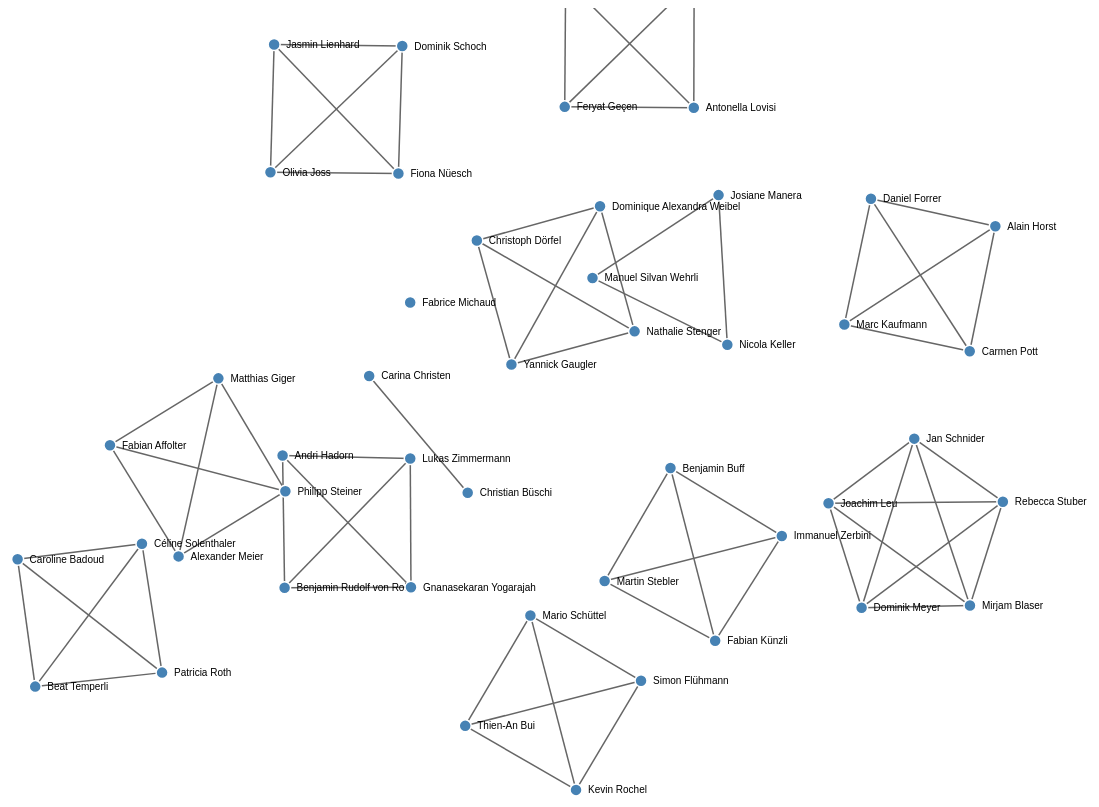
D3 v3 page, settled after 480 driven frames (8 s of simulated time); the page loaded 1 data file(s).


// ── js/custom.js
var     width = 1100,
        height = 800
var     svg = d3.select("body").append("svg")
            .attr("width", width)
            .attr("height", height);

var     force = d3.layout.force()
            .gravity(.02)
            .distance(150)
            .charge(-100)
            .size([width, height]);

d3.json("data/klasse.json", function(error, json) {
    force
        .nodes(json.nodes)
        .links(json.links)
        .start();


    var link = svg.selectAll(".link")
        .data(json.links)
        .enter().append("line")
        .attr("class", "link");
    var node = svg.selectAll(".node")
        .data(json.nodes)
        .enter().append("g")
        .attr("class", "node")
        .call(force.drag);

    node.append("circle")
        .attr("r", 6);
    node.append("text")
        .attr("dx", 12)
        .attr("dy", ".35em")
        .text(function(d) { return d.vorname + " " + d.name});

    force.on("tick", function()
    {
        link.attr("x1", function(d) { return d.source.x; })
            .attr("y1", function(d) { return d.source.y; })
            .attr("x2", function(d) { return d.target.x; })
            .attr("y2", function(d) { return d.target.y; });
        node.attr("transform", function(d)
        {
            return "translate(" + d.x + "," + d.y + ")";
        })
    });
});

### data: data/klasse.json
{
 "nodes": [
  {
   "name": "Affolter",
   "vorname": "Fabian",
   "thema": "Audio Visualization",
   "klasse": "5cia",
   "group": "a5"
  },
  {
   "name": "Blaser",
   "vorname": "Mirjam",
   "thema": "Face Recognition",
   "klasse": "5cia",
   "group": "a1"
  },
  {
   "name": "Büschi",
   "vorname": "Christian",
   "thema": "WebGL",
   "klasse": "5cia",
   "group": "a3"
  },
  {
   "name": "Christen",
   "vorname": "Carina",
   "thema": "WebGL",
   "klasse": "5cia",
   "group": "a3"
  },
  {
   "name": "Giger",
   "vorname": "Matthias",
   "thema": "Audio Visualization",
   "klasse": "5cia",
   "group": "a5"
  },
  {
   "name": "Hadorn",
   "vorname": "Andri",
   "thema": "Audio Visualization",
   "klasse": "5cia",
   "group": "a6"
  },
  {
   "name": "Joss",
   "vorname": "Olivia",
   "thema": "JPEG Visualization",
   "klasse": "5cia",
   "group": "a4"
  },
  {
   "name": "Keller",
   "vorname": "Nicola",
   "thema": "Audio Visualization",
   "klasse": "5cia",
   "group": "a2"
  },
  "... 39 more items"
 ],
 "links": [
  {
   "source": 27,
   "target": 30,
   "value": 1
  },
  {
   "source": 27,
   "target": 43,
   "value": 1
  },
  {
   "source": 27,
   "target": 45,
   "value": 1
  },
  {
   "source": 30,
   "target": 43,
   "value": 1
  },
  {
   "source": 30,
   "target": 45,
   "value": 1
  },
  {
   "source": 43,
   "target": 45,
   "value": 1
  },
  {
   "source": 26,
   "target": 28,
   "value": 1
  },
  {
   "source": 26,
   "target": 37,
   "value": 1
  },
  "... 61 more items"
 ]
}